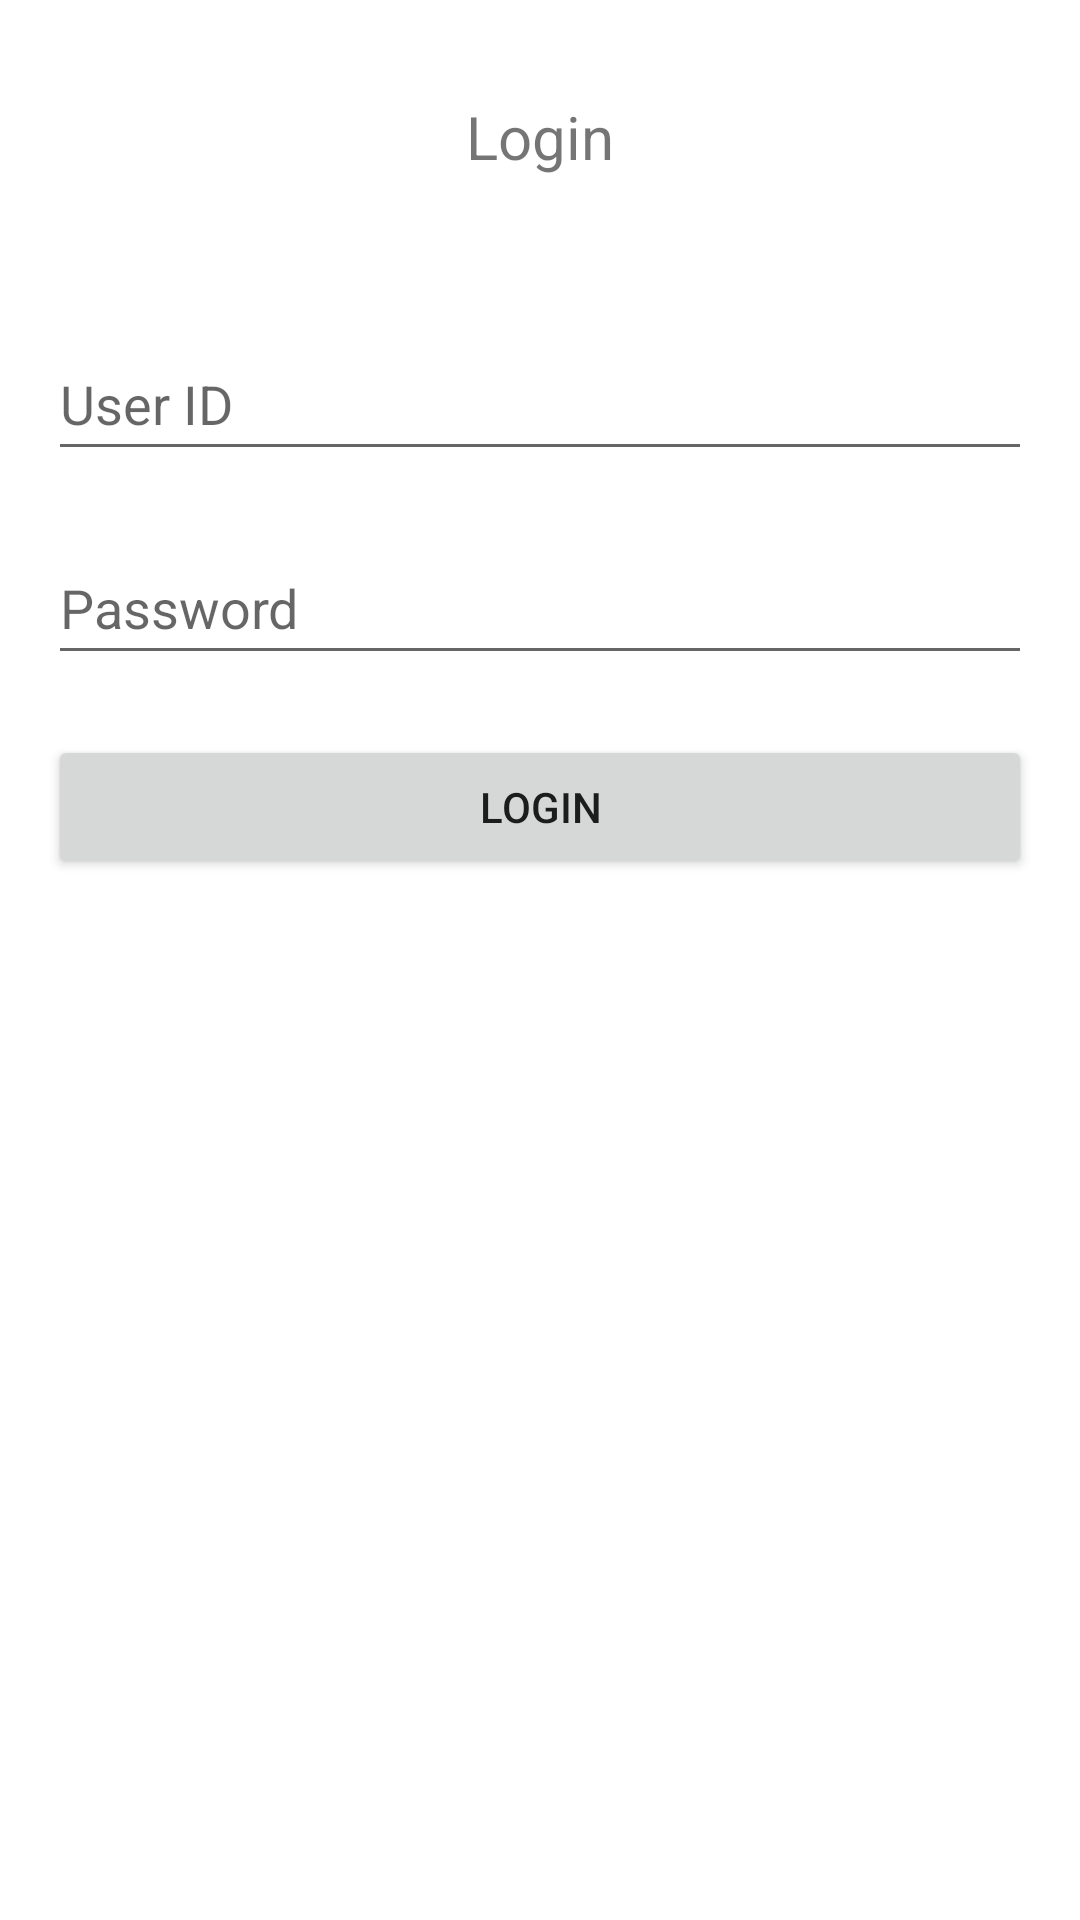

Write the Android layout XML for this screen, with the resource values it uses.
<!-- AndroidManifest.xml: application theme Theme.ProcumentApp -->
<!-- res/layout/activity_login.xml -->
<?xml version="1.0" encoding="utf-8"?>
<LinearLayout xmlns:android="http://schemas.android.com/apk/res/android"
    xmlns:app="http://schemas.android.com/apk/res-auto"
    xmlns:tools="http://schemas.android.com/tools"
    android:id="@+id/loginLayout"
    android:layout_width="match_parent"
    android:layout_height="match_parent"
    android:padding="16dp"
    tools:context=".Login"
    android:orientation="vertical">

    <TextView
        android:id="@+id/txtMainMenu"
        android:layout_width="match_parent"
        android:layout_height="wrap_content"
        android:layout_marginTop="16dp"
        android:layout_marginBottom="50dp"
        android:gravity="center"
        android:text="@string/login_label"
        android:textSize="20sp" />

    <EditText
        android:id="@+id/userid"
        android:layout_width="match_parent"
        android:layout_height="wrap_content"
        android:layout_marginBottom="20dp"
        android:ems="10"
        android:hint="@string/user_id"
        android:inputType="textPersonName"
        android:minHeight="48dp"
        android:importantForAutofill="no" />

    <EditText
        android:id="@+id/password"
        android:layout_width="match_parent"
        android:layout_height="wrap_content"
        android:layout_marginBottom="20dp"
        android:ems="10"
        android:hint="@string/password"
        android:inputType="textPassword"
        android:minHeight="48dp"
        android:importantForAutofill="no" />

    <Button
        android:id="@+id/btnSignIn"
        android:layout_width="match_parent"
        android:layout_height="wrap_content"
        android:text="@string/login_btn_text"
        tools:ignore="DuplicateSpeakableTextCheck" />

</LinearLayout>
<!-- resources referenced by this layout -->
<resources>
  <string name="login_btn_text">Login</string>
  <string name="login_label">Login</string>
  <string name="password">Password</string>
  <string name="user_id">User ID</string>
  <style name="Theme.ProcumentApp" parent="Theme.MaterialComponents.DayNight.DarkActionBar">
          
          <item name="colorPrimary">@color/purple_500</item>
          <item name="colorPrimaryVariant">@color/purple_700</item>
          <item name="colorOnPrimary">@color/white</item>
          
          <item name="colorSecondary">@color/teal_200</item>
          <item name="colorSecondaryVariant">@color/teal_700</item>
          <item name="colorOnSecondary">@color/black</item>
          
          <item name="android:statusBarColor" tools:targetApi="l">?attr/colorPrimaryVariant</item>
          
      </style>
  <!-- not gathered from this repository: default colours our renderer supplied (Android Studio template values) -->
  <color name="purple_500">#FF6200EE</color>
  <color name="purple_700">#FF3700B3</color>
  <color name="teal_200">#FF03DAC5</color>
  <color name="teal_700">#FF018786</color>
  <color name="black">#FF000000</color>
  <color name="white">#FFFFFFFF</color>
</resources>
